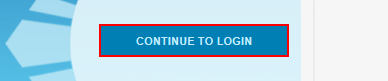
Workflow: Main

Step 1: find the link 'CONTINUE TO LOGIN'

Step 2 [then]: click on the link 'CONTINUE TO LOGIN' (same screen as step 1)

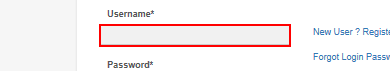
Step 3: type [SBIUser] into the text box 'username'

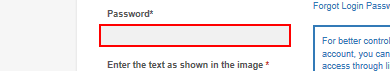
Step 4: type a value into the text box

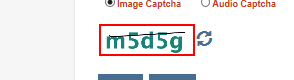
Step 5: screenshot-of of the image

Step 6: click on the push button 'Ok' in window 'Enter the Captcha' (uipath.executor.exe) (no picture)

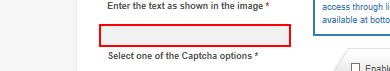
Step 7 [then]: type "[item.Headers("PlainText").Substring(0,6).Trim]" into the text box

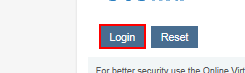
Step 8: click on the text box

Step 9 [else]: type [captchaText] into the text box (same screen as step 7)

Step 10: click on the text box (same screen as step 8)
